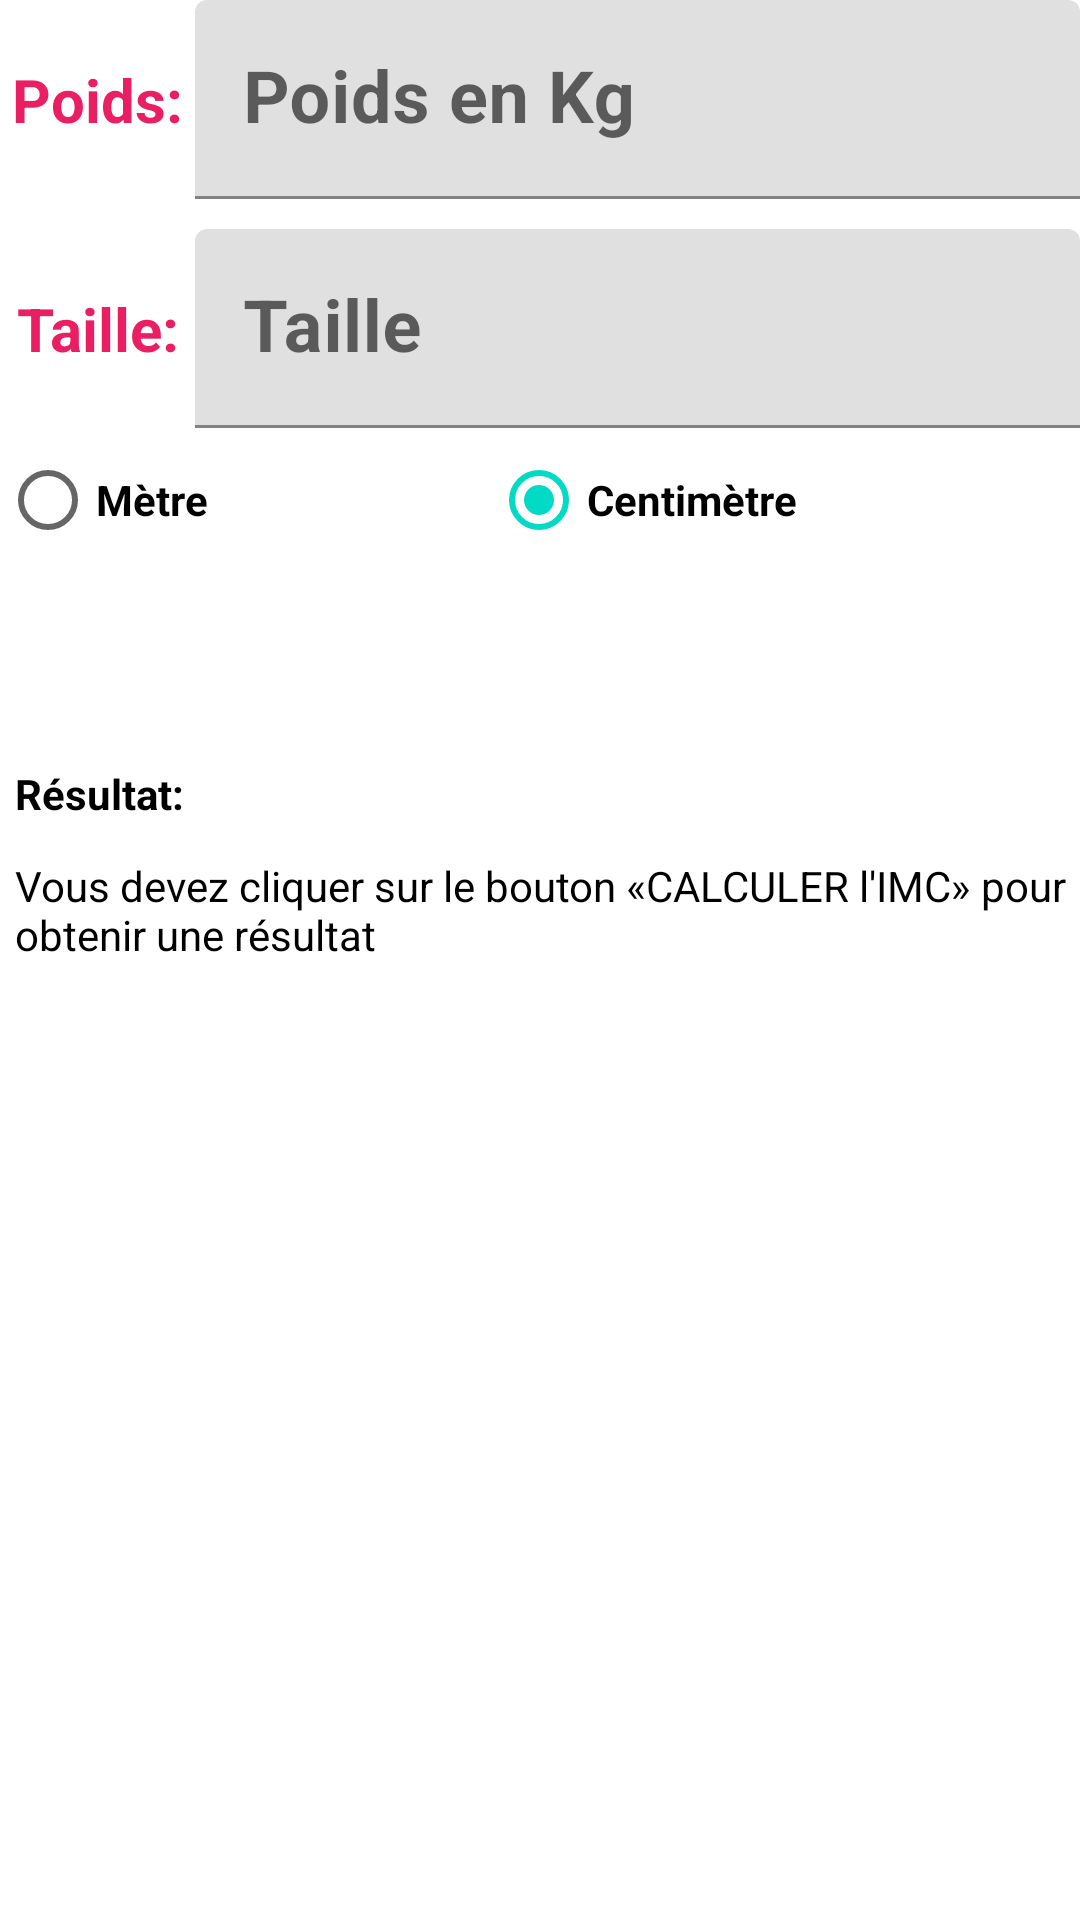

Here is an Android app screen rendered from its layout file. Give the layout XML and the strings, colors and styles it references.
<!-- AndroidManifest.xml: application theme Theme.TP02 -->
<!-- res/layout/imclinear.xml -->
<?xml version="1.0" encoding="utf-8"?>
<androidx.constraintlayout.widget.ConstraintLayout xmlns:android="http://schemas.android.com/apk/res/android"
    xmlns:tools="http://schemas.android.com/tools"
    android:layout_width="match_parent"
    android:layout_height="match_parent">

    <LinearLayout
        android:id="@+id/main"
        android:layout_width="match_parent"
        android:layout_height="match_parent"
        android:orientation="vertical">

        <LinearLayout
            android:layout_width="match_parent"
            android:layout_height="wrap_content"
            android:orientation="horizontal">

            <TextView
                android:id="@+id/title_poids_l"
                android:layout_width="130dp"
                android:layout_height="match_parent"
                android:layout_weight="1"
                android:gravity="center"
                android:lineSpacingExtra="8sp"
                android:text="@string/n_poids"
                android:textAlignment="center"
                android:textColor="#E91E63"
                android:textSize="20sp"
                android:textStyle="bold" />

            <com.google.android.material.textfield.TextInputLayout
                android:layout_width="match_parent"
                android:layout_height="wrap_content"
                android:layout_weight="1">

                <com.google.android.material.textfield.TextInputEditText
                    android:id="@+id/input_poids_l"
                    android:layout_width="match_parent"
                    android:layout_height="wrap_content"
                    android:hint="@string/poids"
                    android:inputType="number"
                    android:textAlignment="center"
                    android:textSize="24sp"
                    android:textStyle="bold" />

            </com.google.android.material.textfield.TextInputLayout>

        </LinearLayout>

        <LinearLayout
            android:layout_width="match_parent"
            android:layout_height="wrap_content"
            android:layout_marginTop="10dp"
            android:orientation="horizontal">

            <TextView
                android:id="@+id/title_taille_l"
                android:layout_width="130dp"
                android:layout_height="match_parent"
                android:layout_weight="1"
                android:gravity="center"
                android:text="@string/n_taille"
                android:textAlignment="center"
                android:textColor="#E91E63"
                android:textSize="20sp"
                android:textStyle="bold" />

            <com.google.android.material.textfield.TextInputLayout
                android:layout_width="match_parent"
                android:layout_height="wrap_content"
                android:layout_weight="1">

                <com.google.android.material.textfield.TextInputEditText
                    android:id="@+id/input_taille_l"
                    android:layout_width="match_parent"
                    android:layout_height="wrap_content"
                    android:hint="@string/taille"
                    android:inputType="numberDecimal"
                    android:textAlignment="center"
                    android:textSize="24sp"
                    android:textStyle="bold" />
            </com.google.android.material.textfield.TextInputLayout>
        </LinearLayout>

        <RadioGroup
            android:layout_width="match_parent"
            android:layout_height="wrap_content"
            android:orientation="horizontal">

            <RadioButton
                android:id="@+id/r_metre_l"
                android:layout_width="wrap_content"
                android:layout_height="wrap_content"
                android:layout_weight="1"
                android:text="@string/metre"
                android:textStyle="bold" />

            <RadioButton
                android:id="@+id/r_centimetre_l"
                android:layout_width="wrap_content"
                android:layout_height="wrap_content"
                android:layout_weight="1"
                android:text="@string/centimètre"
                android:textStyle="bold"
                android:checked="true" />
        </RadioGroup>

        <LinearLayout
            android:layout_width="match_parent"
            android:layout_height="wrap_content"
            android:orientation="horizontal">

            <Button
                android:id="@+id/btn_imc_l"
                style="?android:attr/buttonBarButtonStyle"
                android:layout_width="wrap_content"
                android:layout_height="wrap_content"
                android:layout_marginLeft="20dp"
                android:layout_marginRight="20dp"
                android:layout_weight="1"
                android:backgroundTint="#E91E63"
                android:text="@string/calcul_imc"
                android:textColor="#FFF"
                android:textSize="14sp"
                android:textStyle="bold" />

            <Button
                android:id="@+id/btn_raz_l"
                style="?android:attr/buttonBarButtonStyle"
                android:layout_width="wrap_content"
                android:layout_height="wrap_content"
                android:layout_marginLeft="20dp"
                android:layout_marginRight="20dp"
                android:layout_weight="1"
                android:backgroundTint="#FF5722"
                android:text="@string/raz"
                android:textAlignment="center"
                android:textColor="#FFF"
                android:textSize="14sp"
                android:textStyle="bold" />
        </LinearLayout>

        <LinearLayout
            android:layout_width="match_parent"
            android:layout_height="wrap_content"
            android:orientation="horizontal">

            <TextView
                android:id="@+id/res_l"
                android:layout_width="0dp"
                android:layout_height="wrap_content"
                android:layout_marginStart="5dp"
                android:layout_weight="1"
                android:text="@string/text_res"
                android:textColor="#000000"
                android:textStyle="bold" />

            <TextView
                android:id="@+id/res_cal"
                android:layout_width="0dp"
                android:layout_height="wrap_content"
                android:layout_weight="1"
                android:padding="10dp"
                android:textAlignment="viewStart"
                android:textColor="#4CAF50"
                android:textSize="20sp"
                android:textStyle="bold" />
        </LinearLayout>

        <LinearLayout
            android:layout_width="match_parent"
            android:layout_height="wrap_content"
            android:orientation="horizontal">

            <TextView
                android:id="@+id/msg_res_l"
                android:layout_width="0dp"
                android:layout_height="wrap_content"
                android:layout_weight="1"
                android:text="@string/message_calcul"
                android:textColor="#000000"
                android:layout_marginStart="5dp" />
        </LinearLayout>

    </LinearLayout>
</androidx.constraintlayout.widget.ConstraintLayout>
<!-- resources referenced by this layout -->
<resources>
  <string name="calcul_imc">Calculer l\'IMC</string>
  <string name="message_calcul">Vous devez cliquer sur le bouton «CALCULER l\'IMC» pour obtenir une résultat</string>
  <string name="metre">Mètre</string>
  <string name="n_poids">Poids: </string>
  <string name="n_taille">Taille: </string>
  <string name="poids">Poids en Kg </string>
  <string name="raz">RAZ</string>
  <string name="taille">Taille </string>
  <string name="text_res">Résultat: </string>
  <style name="Theme.TP02" parent="Theme.MaterialComponents.DayNight.DarkActionBar">
          
          <item name="colorPrimary">@color/purple_500</item>
          <item name="colorPrimaryVariant">@color/purple_700</item>
          <item name="colorOnPrimary">@color/white</item>
          
          <item name="colorSecondary">@color/teal_200</item>
          <item name="colorSecondaryVariant">@color/teal_700</item>
          <item name="colorOnSecondary">@color/black</item>
          
          <item name="android:statusBarColor" tools:targetApi="l">?attr/colorPrimaryVariant</item>
          
      </style>
  <!-- not gathered from this repository: default colours our renderer supplied (Android Studio template values) -->
  <color name="purple_500">#FF6200EE</color>
  <color name="purple_700">#FF3700B3</color>
  <color name="teal_200">#FF03DAC5</color>
  <color name="teal_700">#FF018786</color>
  <color name="black">#FF000000</color>
  <color name="white">#FFFFFFFF</color>
</resources>
